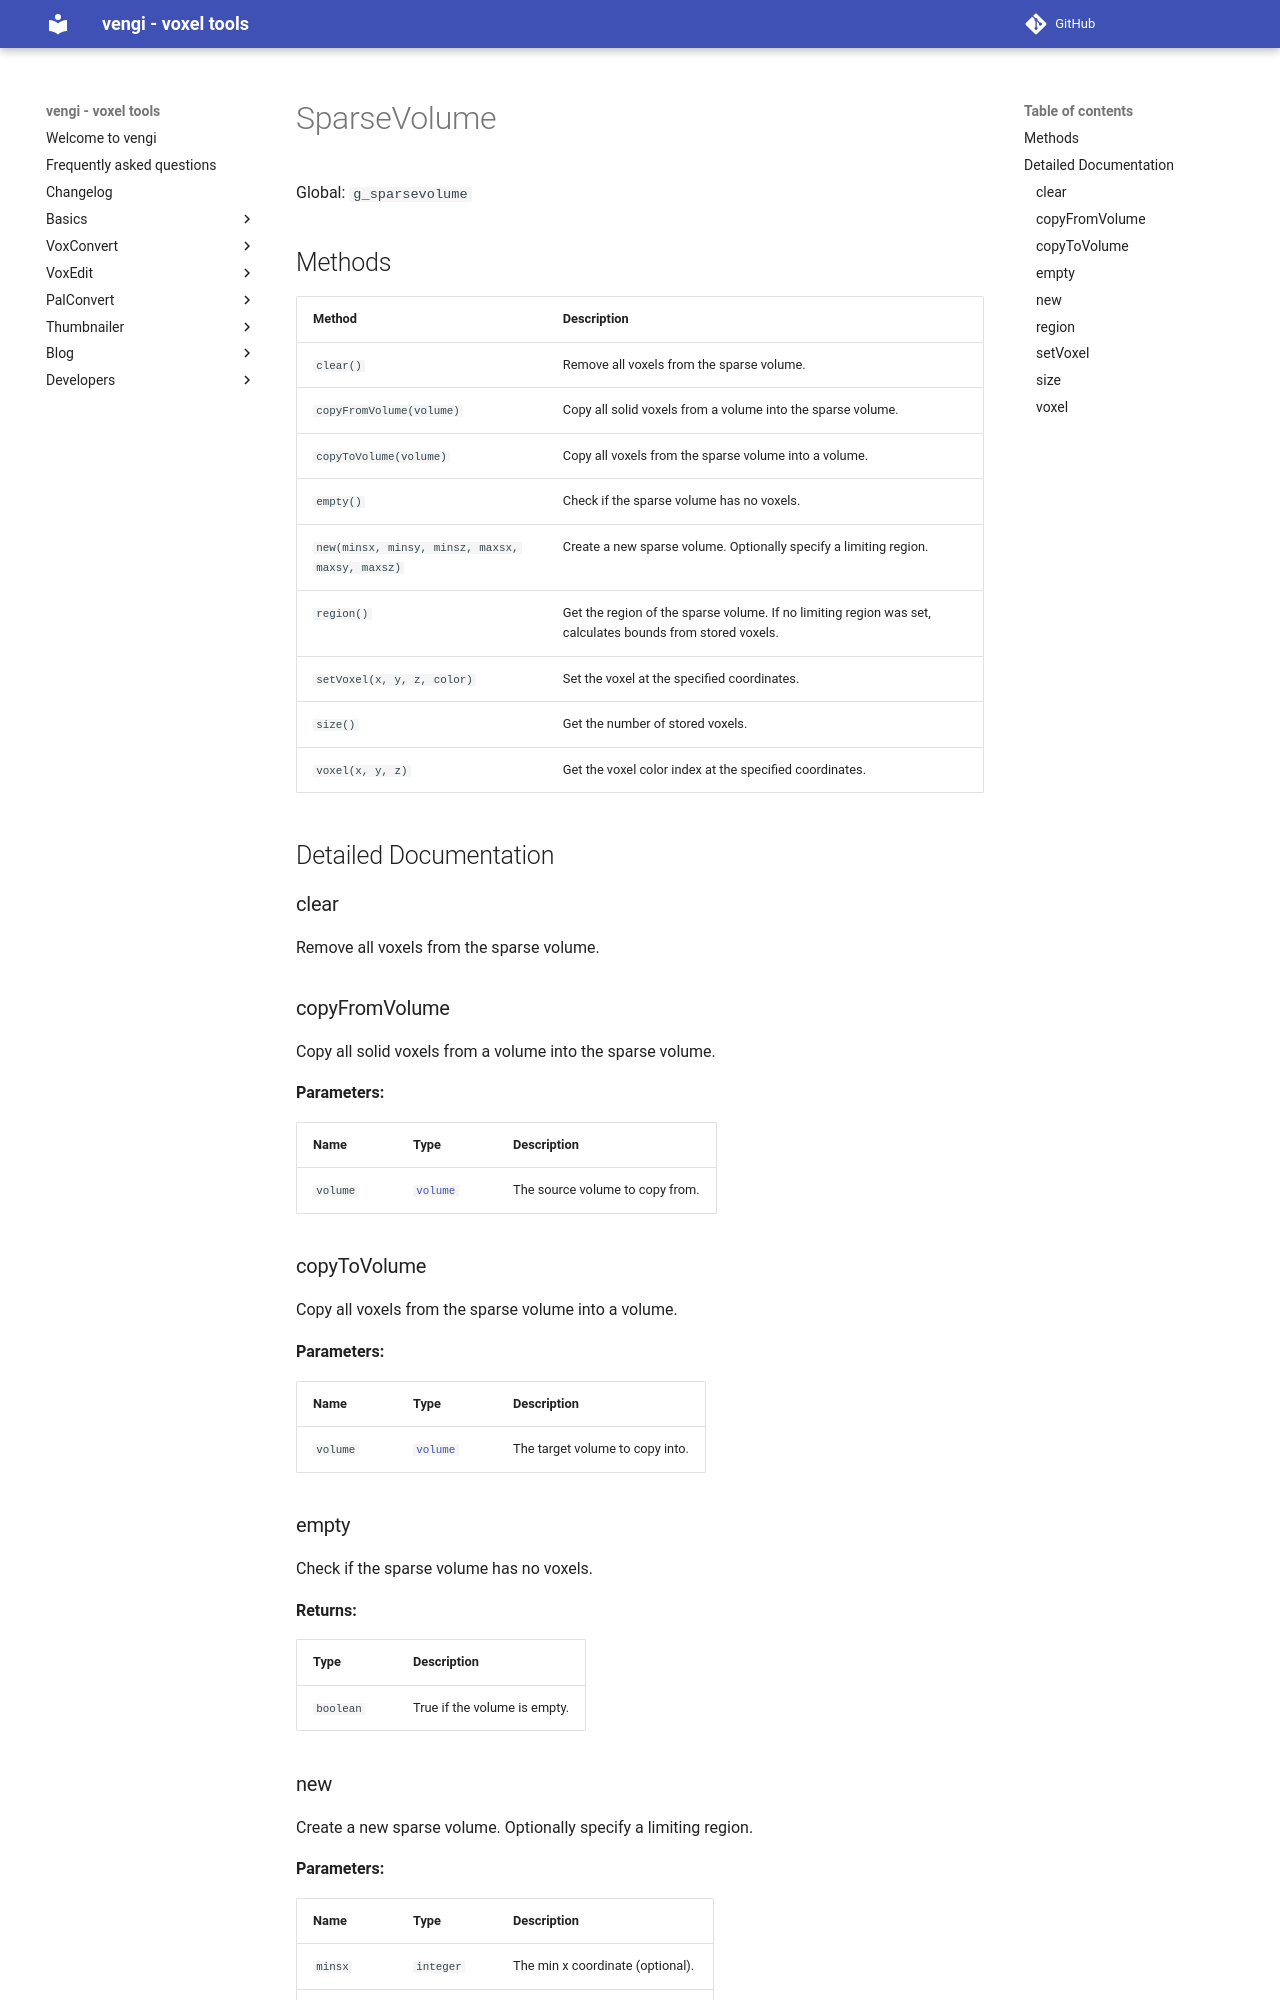

repository: vengi-voxel/vengi · page: lua/sparsevolume/index.html · generator: mkdocs

# SparseVolume

Global: `g_sparsevolume`

## Methods

| Method | Description |
| ------ | ----------- |
| `clear()` | Remove all voxels from the sparse volume. |
| `copyFromVolume(volume)` | Copy all solid voxels from a volume into the sparse volume. |
| `copyToVolume(volume)` | Copy all voxels from the sparse volume into a volume. |
| `empty()` | Check if the sparse volume has no voxels. |
| `new(minsx, minsy, minsz, maxsx, maxsy, maxsz)` | Create a new sparse volume. Optionally specify a limiting region. |
| `region()` | Get the region of the sparse volume. If no limiting region was set, calculates bounds from stored voxels. |
| `setVoxel(x, y, z, color)` | Set the voxel at the specified coordinates. |
| `size()` | Get the number of stored voxels. |
| `voxel(x, y, z)` | Get the voxel color index at the specified coordinates. |

## Detailed Documentation

### clear

Remove all voxels from the sparse volume.

### copyFromVolume

Copy all solid voxels from a volume into the sparse volume.

**Parameters:**

| Name | Type | Description |
| ---- | ---- | ----------- |
| `volume` | [`volume`](volume.md) | The source volume to copy from. |

### copyToVolume

Copy all voxels from the sparse volume into a volume.

**Parameters:**

| Name | Type | Description |
| ---- | ---- | ----------- |
| `volume` | [`volume`](volume.md) | The target volume to copy into. |

### empty

Check if the sparse volume has no voxels.

**Returns:**

| Type | Description |
| ---- | ----------- |
| `boolean` | True if the volume is empty. |
